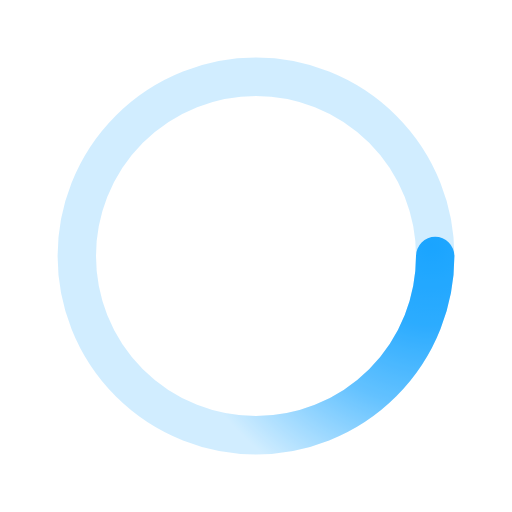
t = 0.00 s
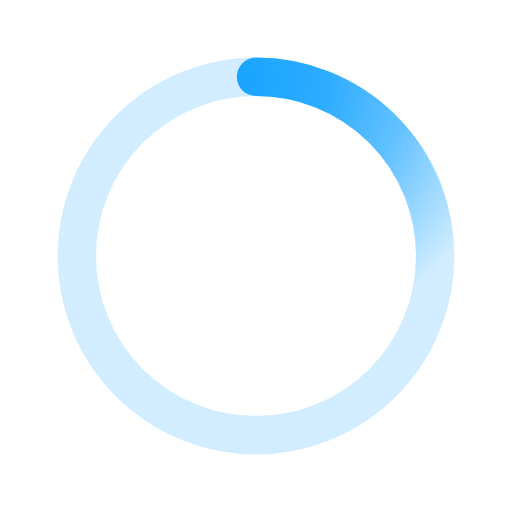
t = 0.50 s
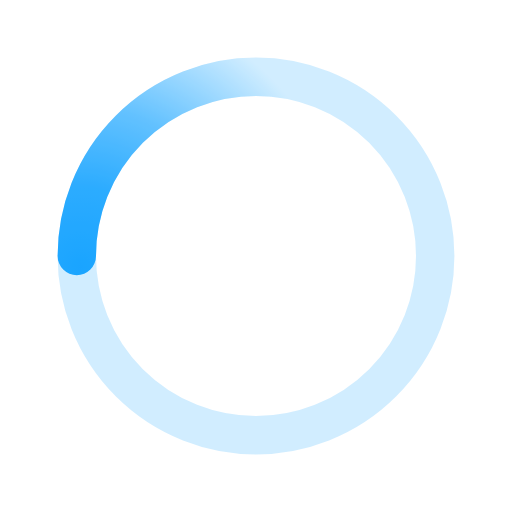
t = 1.00 s
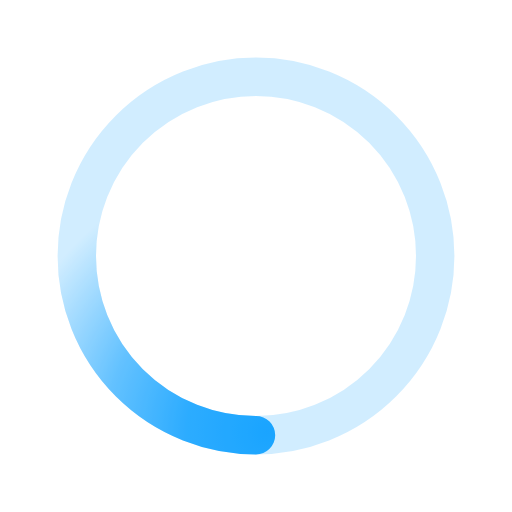
t = 1.50 s

The animated SVG that drew these frames (rendered in a browser with its animation timeline set to each time). Animation: 1 SMIL element (animateTransform=1); one cycle of 2.00 s, repeats indefinitely.

<svg xmlns='http://www.w3.org/2000/svg' viewBox='0 0 200 200'><radialGradient id='a8' cx='.66' fx='.66' cy='.3125' fy='.3125' gradientTransform='scale(1.5)'><stop offset='0' stop-color='#1AA4FF'></stop><stop offset='.3' stop-color='#1AA4FF' stop-opacity='.9'></stop><stop offset='.6' stop-color='#1AA4FF' stop-opacity='.6'></stop><stop offset='.8' stop-color='#1AA4FF' stop-opacity='.3'></stop><stop offset='1' stop-color='#1AA4FF' stop-opacity='0'></stop></radialGradient><circle transform-origin='center' fill='none' stroke='url(#a8)' stroke-width='15' stroke-linecap='round' stroke-dasharray='200 1000' stroke-dashoffset='0' cx='100' cy='100' r='70'><animateTransform type='rotate' attributeName='transform' calcMode='spline' dur='2' values='360;0' keyTimes='0;1' keySplines='0 0 1 1' repeatCount='indefinite'></animateTransform></circle><circle transform-origin='center' fill='none' opacity='.2' stroke='#1AA4FF' stroke-width='15' stroke-linecap='round' cx='100' cy='100' r='70'></circle></svg>
